The GitHub repository pmielech/apk-opencv contains a labelled image folder "dataset" with 4 categories: bolt, locating pin, nut, washer. Examples follow, each with its label.

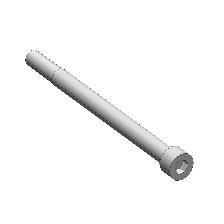
Label: bolt

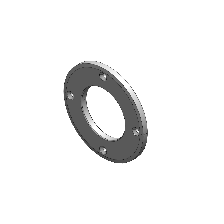
Label: washer

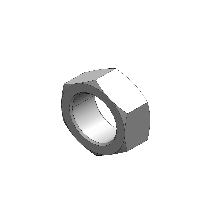
Label: nut

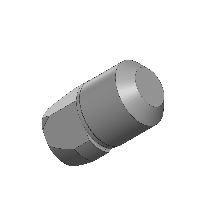
Label: locating pin

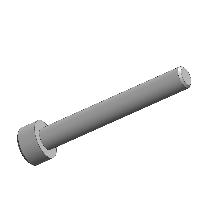
Label: bolt

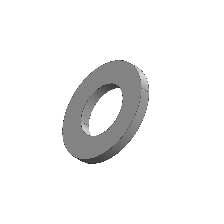
Label: washer
